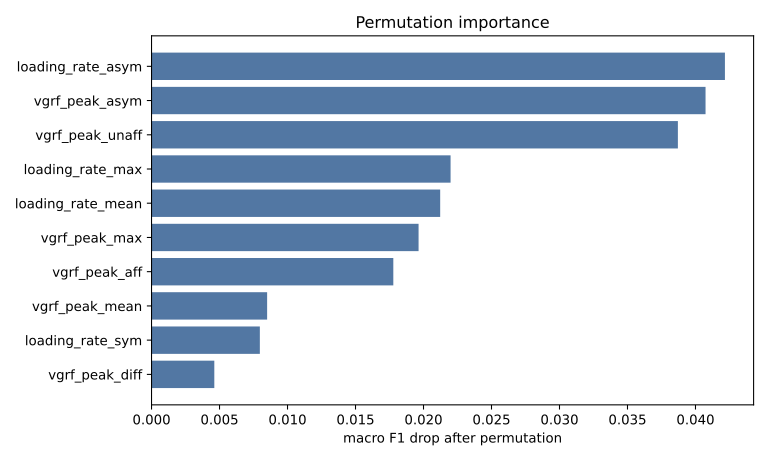

The data file committed next to this chart (first rows):
feature, importance_mean, importance_std
loading_rate_asym, 0.04217, 0.0004161
vgrf_peak_asym, 0.04074, 0.002169
vgrf_peak_unaff, 0.03871, 0.0006867
loading_rate_max, 0.02199, 0.000845
loading_rate_mean, 0.02123, 0.0005155
vgrf_peak_max, 0.01964, 0.001154
vgrf_peak_aff, 0.01778, 0.001255
vgrf_peak_mean, 0.0085, 0.0005728
loading_rate_sym, 0.007965, 0.0007065
vgrf_peak_diff, 0.004617, 0.0005644
